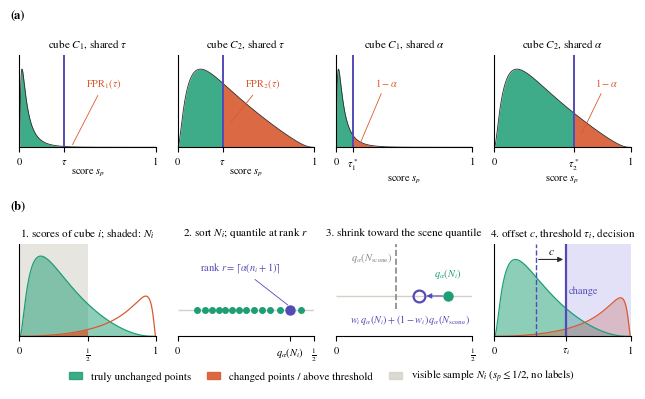

This chart was generated by the following Python code:
"""
plot_method_concept.py - Paper Fig. 2: the idea behind quantile-shrink, drawn from analytic
(logit-normal) score distributions with symbolic labels only, so it depends on no result file.
  (a) two cubes with different no-change score distributions: one shared threshold tau gives
      different local false-positive rates, one shared quantile level alpha gives the same rate;
  (b) the rule for one cube in four steps: predicted no-change sample N_i, sort and read the
      quantile at the conformal rank, shrink toward the scene quantile, add the offset c.
Torch-free, local CPU:  python src/plot_method_concept.py
Writes results/paper_figures/fig_method_concept.png (600 dpi).
"""
import os
import math

import numpy as np
import matplotlib
matplotlib.use("Agg")
import matplotlib.pyplot as plt
from matplotlib.patches import Patch

OUT_DIR = os.path.join("results", "paper_figures")
TEAL, CORAL, PURPLE, PURPLE_L, GRAY, GRAY_L, INK = "#1D9E75", "#D85A30", "#534AB7", "#AFA9EC", "#888780", "#D3D1C7", "#2C2C2A"
plt.rcParams.update({"font.family": "STIXGeneral", "mathtext.fontset": "stix", "font.size": 7.5,
                     "axes.titlesize": 8, "xtick.labelsize": 7.5, "axes.spines.top": False,
                     "axes.spines.right": False, "axes.linewidth": 0.8})
T = np.linspace(0.0015, 0.9985, 1200)          # score grid used by every curve

# ---- analytic logit-normal helpers: score s = sigmoid(mu + sd * Z), Z standard normal ----
_erf = np.vectorize(math.erf)


def Phi(z):
    return 0.5 * (1.0 + _erf(np.asarray(z) / math.sqrt(2.0)))


def Phi_inv(a):
    lo, hi = -10.0, 10.0
    for _ in range(80):
        mid = 0.5 * (lo + hi)
        if float(Phi(mid)) < a:
            lo = mid
        else:
            hi = mid
    return 0.5 * (lo + hi)


def logit(t):
    return np.log(t / (1.0 - t))


def sigmoid(v):
    return 1.0 / (1.0 + np.exp(-v))


def dens(t, mu, sd):
    z = (logit(t) - mu) / sd
    return np.exp(-0.5 * z * z) / math.sqrt(2 * math.pi) / (sd * t * (1.0 - t))


def cdf(t, mu, sd):
    return Phi((logit(t) - mu) / sd)


def qf(a, mu, sd):
    return float(sigmoid(mu + sd * Phi_inv(a)))


def truncated_inverse(G, a):
    """Inverse of a CDF G on [0, 1/2] by bisection."""
    lo, hi = 0.0005, 0.5
    for _ in range(60):
        mid = 0.5 * (lo + hi)
        if G(mid) < a:
            lo = mid
        else:
            hi = mid
    return 0.5 * (lo + hi)


def score_axis(ax, extra=None, show_half=True):
    ticks, labels = [0.0, 1.0], ["0", "1"]
    if show_half:
        ticks.append(0.5)
        labels.append(r"$\frac{1}{2}$")
    for value, label in (extra or []):
        ticks.append(value)
        labels.append(label)
    order = np.argsort(ticks)
    ax.set_xticks([ticks[i] for i in order])
    ax.set_xticklabels([labels[i] for i in order])
    ax.set_xlim(0, 1)


def tail_panel(ax, mu, sd, tau, label_tail, title, tick_label):
    f = dens(T, mu, sd)
    left, right = T <= tau, T >= tau
    ax.fill_between(T[left], f[left], color=TEAL, alpha=0.85, lw=0)
    ax.fill_between(T[right], f[right], color=CORAL, alpha=0.9, lw=0)
    ax.plot(T, f, color=INK, lw=0.6)
    ax.axvline(tau, color=PURPLE, lw=1.4)
    ax.set_yticks([])
    ax.set_ylim(0, f.max() * 1.18)
    ax.set_title(title, fontsize=8)
    xt = min(tau + 0.16, 0.74)
    ax.annotate(label_tail, xy=(min(tau + 0.05, 0.97), dens(min(tau + 0.05, 0.97), mu, sd) * 0.4),
                xytext=(xt, f.max() * 0.78), fontsize=7.5, color=CORAL,
                arrowprops=dict(arrowstyle="-", color=CORAL, lw=0.6))
    score_axis(ax, [(tau, tick_label)], show_half=False)
    ax.set_xlabel(r"score $s_p$", labelpad=1)


def main():
    os.makedirs(OUT_DIR, exist_ok=True)
    fig, axes = plt.subplots(2, 4, figsize=(6.3, 3.75),
                             gridspec_kw={"hspace": 1.05, "wspace": 0.16, "left": 0.02, "right": 0.99,
                                          "top": 0.86, "bottom": 0.11})
    # ---- row (a): shared tau versus shared alpha, two cubes ------------------------------
    cube1, cube2, alpha_fig, tau = (-3.0, 1.0), (-0.8, 1.1), 0.85, 0.33   # alpha only fixes the picture
    t1, t2 = qf(alpha_fig, *cube1), qf(alpha_fig, *cube2)
    tail_panel(axes[0, 0], *cube1, tau, r"$\mathrm{FPR}_1(\tau)$", r"cube $C_1$, shared $\tau$", r"$\tau$")
    tail_panel(axes[0, 1], *cube2, tau, r"$\mathrm{FPR}_2(\tau)$", r"cube $C_2$, shared $\tau$", r"$\tau$")
    tail_panel(axes[0, 2], *cube1, t1, r"$1-\alpha$", r"cube $C_1$, shared $\alpha$", r"$\tau^*_1$")
    tail_panel(axes[0, 3], *cube2, t2, r"$1-\alpha$", r"cube $C_2$, shared $\alpha$", r"$\tau^*_2$")

    # ---- row (b): the rule for one cube, four steps ---------------------------------------
    mu0, sd0 = -1.0, 1.0                  # truly unchanged points of a cube where the model runs hot
    mu1, sd1, w1 = 1.5, 1.1, 0.35         # changed points
    f0, f1 = dens(T, mu0, sd0), w1 * dens(T, mu1, sd1)
    den = float(cdf(0.5, mu0, sd0)) + w1 * float(cdf(0.5, mu1, sd1))

    def G(t):
        return (float(cdf(t, mu0, sd0)) + w1 * float(cdf(t, mu1, sd1))) / den

    n = 14
    sample = [truncated_inverse(G, k / (n + 1)) for k in range(1, n + 1)]
    r = math.ceil(0.85 * (n + 1))
    q_cube, q_scene, w, c = sample[r - 1], 0.22, 0.45, 0.22
    q_mix = w * q_cube + (1 - w) * q_scene
    tau_i = q_mix + c
    top = max(f0.max(), f1.max())

    ax = axes[1, 0]
    ax.axvspan(0, 0.5, color=GRAY_L, alpha=0.55, lw=0)
    ax.fill_between(T, f0, color=TEAL, alpha=0.5, lw=0)
    below = T <= 0.5
    ax.fill_between(T[below], f1[below], color=CORAL, alpha=0.75, lw=0)
    ax.plot(T, f0, color=TEAL, lw=0.9)
    ax.plot(T, f1, color=CORAL, lw=0.9)
    ax.set_yticks([])
    ax.set_ylim(0, top * 1.15)
    score_axis(ax)
    ax.set_title(r"1. scores of cube $i$; shaded: $N_i$", fontsize=8)

    ax = axes[1, 1]
    ax.hlines(0, 0, 0.5, color=GRAY_L, lw=1)
    for k, value in enumerate(sample, start=1):
        ax.plot([value], [0], "o", color=PURPLE if k == r else TEAL, ms=6.5 if k == r else 4)
    ax.annotate(r"rank $r=\lceil\alpha(n_i+1)\rceil$", xy=(q_cube, 0.05), xytext=(q_cube - 0.33, 0.6),
                fontsize=7.5, color=PURPLE, arrowprops=dict(arrowstyle="-", color=PURPLE, lw=0.6))
    ax.set_ylim(-0.4, 1.0)
    ax.set_yticks([])
    ax.spines["left"].set_visible(False)
    ax.set_xlim(0, 0.5)
    ax.set_xticks([0, q_cube, 0.5])
    ax.set_xticklabels(["0", r"$q_\alpha(N_i)$", r"$\frac{1}{2}$"])
    ax.set_title(r"2. sort $N_i$; quantile at rank $r$", fontsize=8)

    ax = axes[1, 2]
    ax.hlines(0, 0, 0.5, color=GRAY_L, lw=1)
    ax.plot([q_scene, q_scene], [-0.22, 0.9], color=GRAY, lw=1.2, ls="--")
    ax.plot([q_cube], [0], "o", color=TEAL, ms=6.5, zorder=3)
    ax.plot([q_mix], [0], "o", color=PURPLE, ms=8.5, mfc="none", mew=1.6, zorder=4)
    ax.annotate("", xy=(q_mix, 0.0), xytext=(q_cube, 0.0),
                arrowprops=dict(arrowstyle="-|>", color=PURPLE, lw=0.8, shrinkA=4, shrinkB=5))
    ax.text(q_cube, 0.33, r"$q_\alpha(N_i)$", ha="center", fontsize=7.5, color=TEAL)
    ax.text(0.49, -0.47, r"$w_i\,q_\alpha(N_i)+(1-w_i)\,q_\alpha(N_{\mathrm{scene}})$", ha="right", fontsize=7.4, color=PURPLE)
    ax.text(q_scene - 0.01, 0.62, r"$q_\alpha(N_{\mathrm{scene}})$", ha="right", fontsize=7.5, color=GRAY)
    ax.set_ylim(-0.7, 0.9)
    ax.set_yticks([])
    ax.spines["left"].set_visible(False)
    ax.set_xlim(0, 0.5)
    ax.set_xticks([0, 0.5])
    ax.set_xticklabels(["0", r"$\frac{1}{2}$"])
    ax.set_title(r"3. shrink toward the scene quantile", fontsize=8)

    ax = axes[1, 3]
    ax.fill_between(T, f0, color=TEAL, alpha=0.5, lw=0)
    ax.fill_between(T, f1, color=CORAL, alpha=0.35, lw=0)
    ax.plot(T, f0, color=TEAL, lw=0.9)
    ax.plot(T, f1, color=CORAL, lw=0.9)
    ax.axvspan(tau_i, 1, color=PURPLE_L, alpha=0.35, lw=0)
    ax.axvline(q_mix, color=PURPLE, lw=1.0, ls="--")
    ax.axvline(tau_i, color=PURPLE, lw=1.6)
    ax.annotate("", xy=(tau_i, top * 1.0), xytext=(q_mix, top * 1.0),
                arrowprops=dict(arrowstyle="-|>", color=INK, lw=0.8))
    ax.text((q_mix + tau_i) / 2, top * 1.04, r"$c$", ha="center", va="bottom", fontsize=8)
    ax.text(tau_i + 0.02, top * 0.55, "change", color=PURPLE, fontsize=7.5)
    ax.set_yticks([])
    ax.set_ylim(0, top * 1.2)
    score_axis(ax, [(tau_i, r"$\tau_i$")], show_half=False)
    ax.set_title(r"4. offset $c$, threshold $\tau_i$, decision", fontsize=8)

    fig.text(0.005, 0.965, "(a)", ha="left", va="center", fontsize=9, fontweight="bold")
    fig.text(0.005, 0.455, "(b)", ha="left", va="center", fontsize=9, fontweight="bold")
    fig.legend(handles=[Patch(color=TEAL, alpha=0.85, label="truly unchanged points"),
                        Patch(color=CORAL, alpha=0.9, label="changed points / above threshold"),
                        Patch(color=GRAY_L, alpha=0.8, label=r"visible sample $N_i$ ($s_p \leq 1/2$, no labels)")],
               loc="lower center", ncol=3, frameon=False, fontsize=7.8, bbox_to_anchor=(0.5, -0.045),
               handlelength=1.2, columnspacing=1.5)
    out = os.path.join(OUT_DIR, "fig_method_concept.png")
    fig.savefig(out, dpi=600, bbox_inches="tight", pad_inches=0.03)
    print("wrote", out)


if __name__ == "__main__":
    main()
